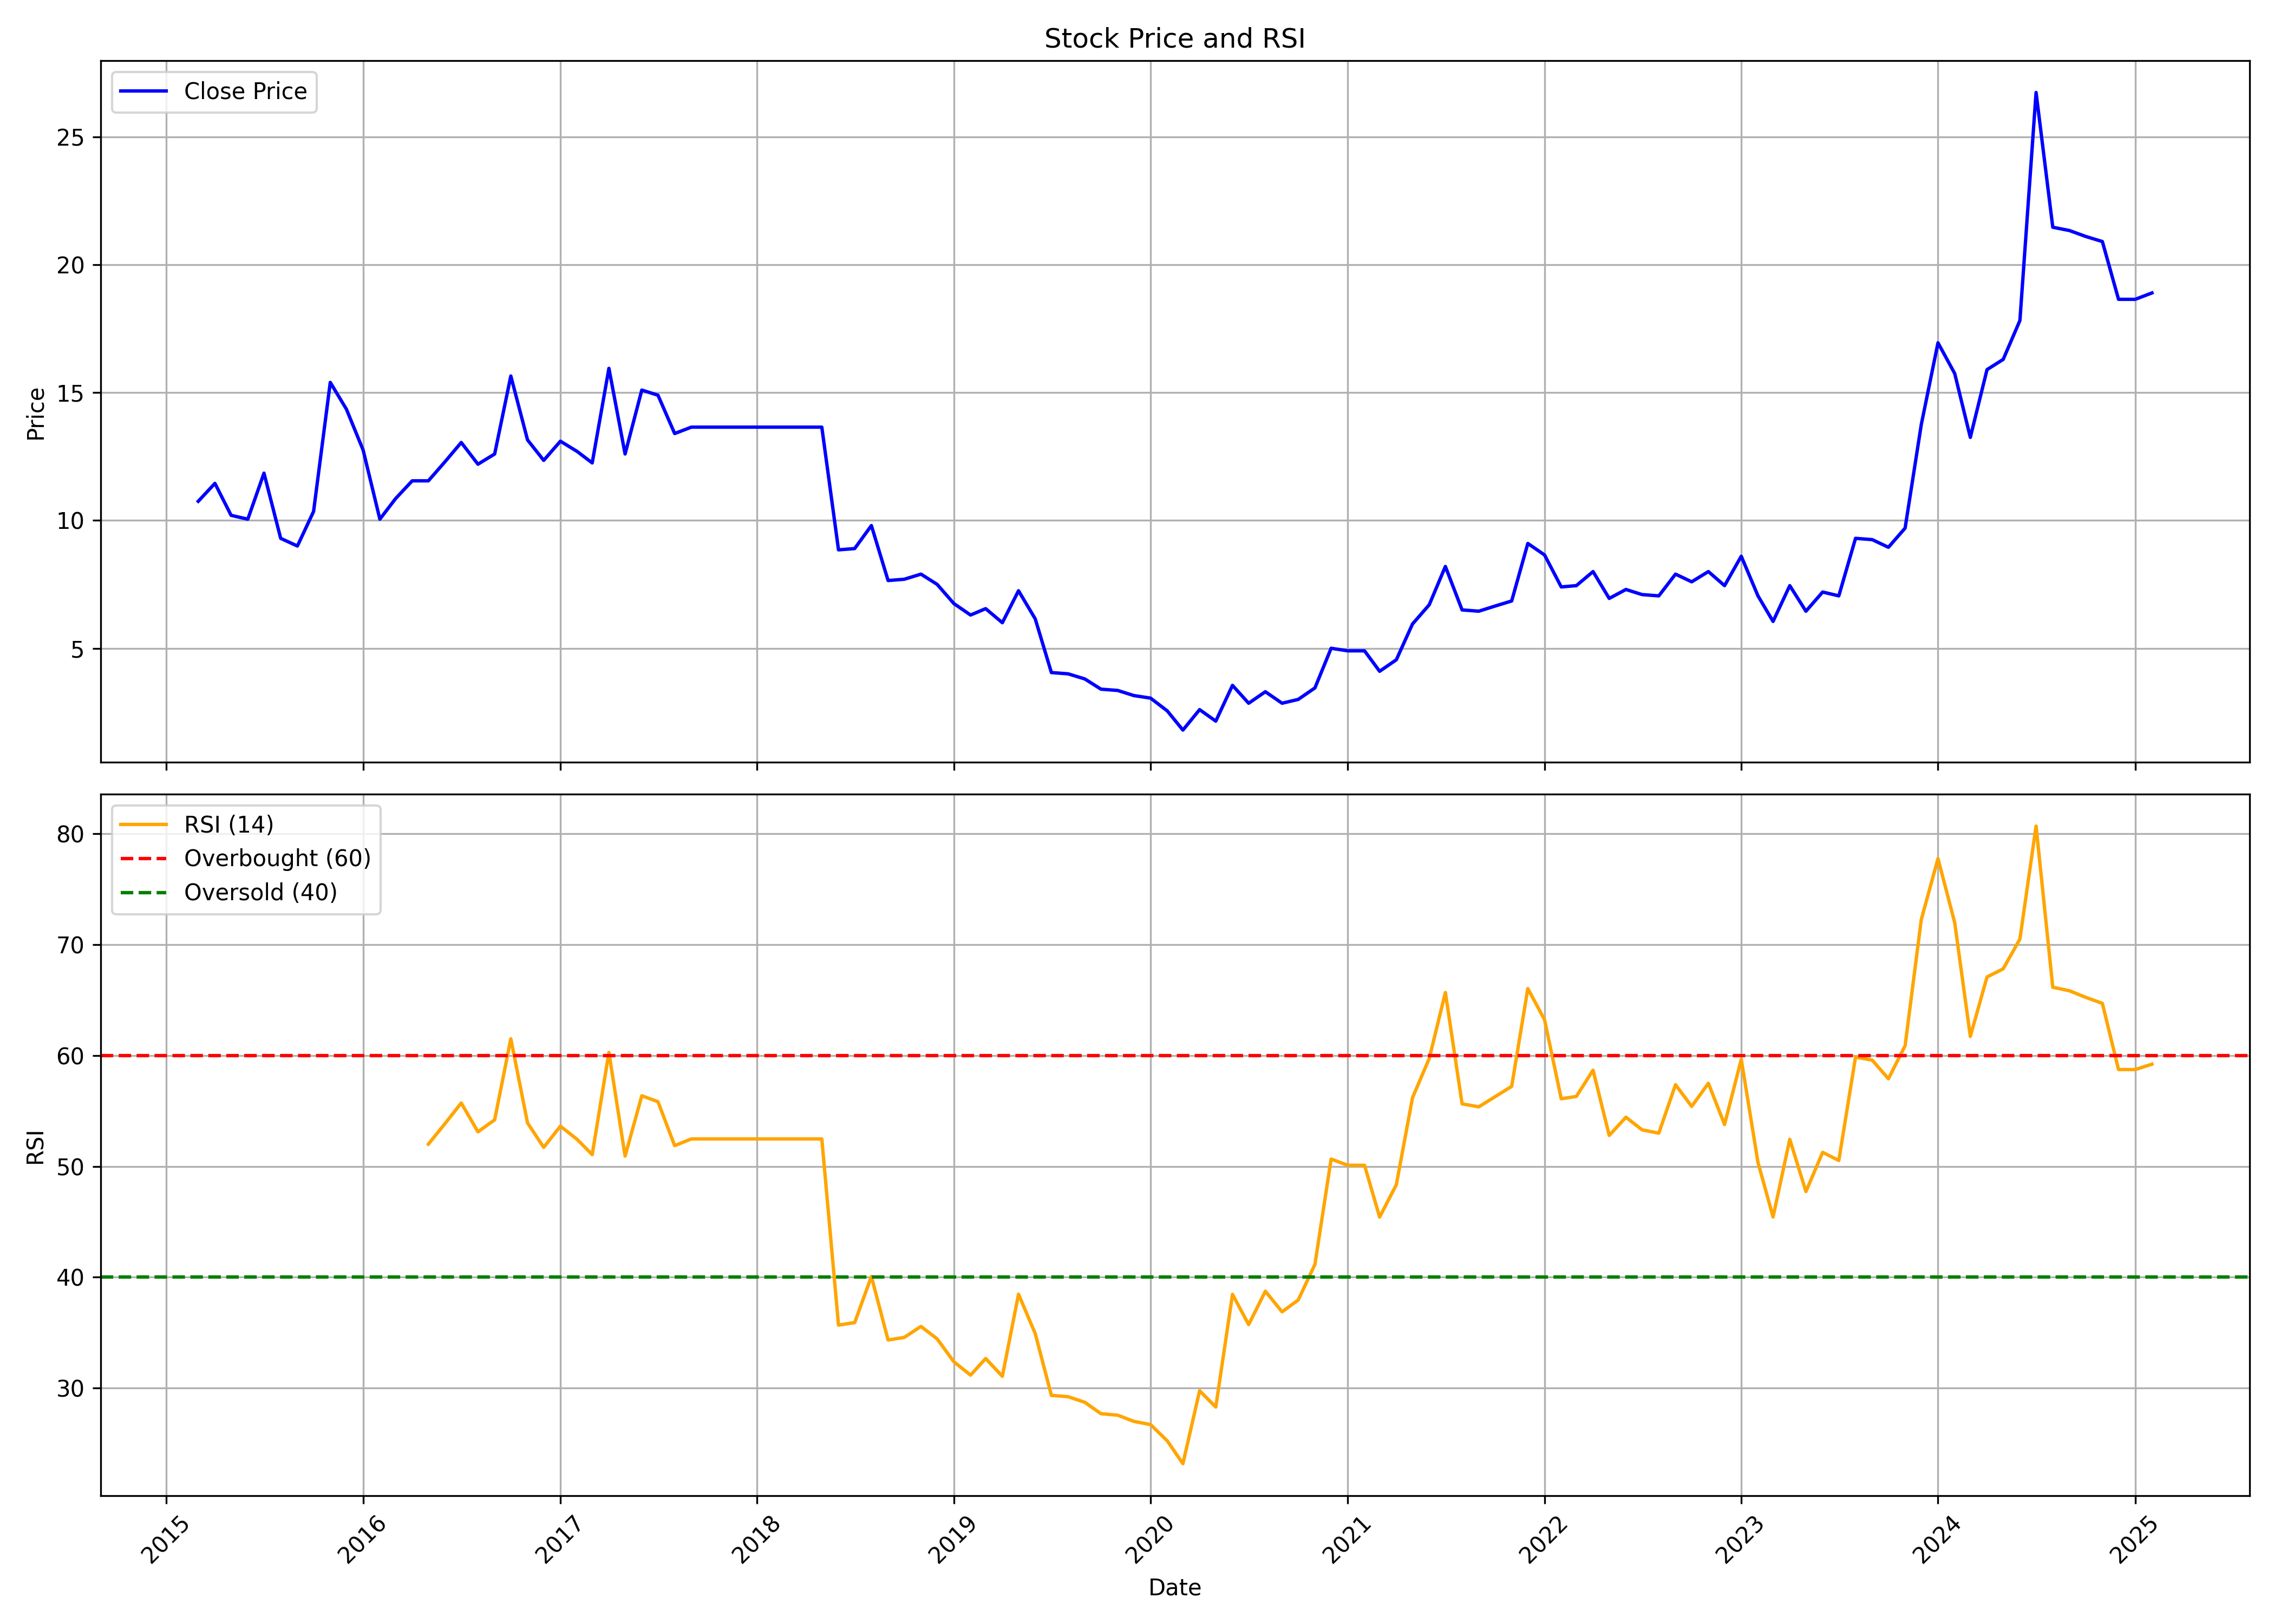

Data behind this chart, as committed beside it:
, date, symbol, open, high, low, close, volume, rsi
0, 2015-03-01, CCHHL, 15.2, 15.4, 8.35, 10.75, 4006961, 
1, 2015-04-01, CCHHL, 10.8, 13.2, 10.3, 11.45, 1494953, 
2, 2015-05-01, CCHHL, 11.45, 12.2, 10.1, 10.2, 638652, 
3, 2015-06-01, CCHHL, 10.1, 10.6, 9.0, 10.05, 374866, 
4, 2015-07-01, CCHHL, 9.7, 13.25, 9.7, 11.85, 706927, 
5, 2015-08-01, CCHHL, 12.5, 14.3, 8.4, 9.3, 2462011, 
6, 2015-09-01, CCHHL, 9.1, 9.85, 8.2, 9.0, 1124495, 
7, 2015-10-01, CCHHL, 9.1, 11.3, 8.8, 10.35, 2023829, 
8, 2015-11-01, CCHHL, 10.2, 15.8, 9.25, 15.4, 5357664, 
9, 2015-12-01, CCHHL, 15.0, 16.0, 11.8, 14.35, 3495477, 
10, 2016-01-01, CCHHL, 14.5, 17.9, 11.0, 12.75, 5179901, 
11, 2016-02-01, CCHHL, 12.5, 13.35, 8.4, 10.05, 1084416, 
12, 2016-03-01, CCHHL, 10.45, 11.8, 10.1, 10.85, 1078265, 
13, 2016-04-01, CCHHL, 10.85, 12.4, 9.9, 11.55, 916448, 
14, 2016-05-01, CCHHL, 11.5, 12.45, 10.8, 11.55, 722426, 52
15, 2016-06-01, CCHHL, 11.8, 14.45, 11.35, 12.3, 1861086, 53.86
16, 2016-07-01, CCHHL, 12.5, 14.75, 12.35, 13.05, 3051812, 55.71
17, 2016-08-01, CCHHL, 13.1, 13.5, 11.95, 12.2, 1601799, 53.11
18, 2016-09-01, CCHHL, 12.2, 14.3, 12.0, 12.6, 2701386, 54.2
19, 2016-10-01, CCHHL, 12.95, 16.9, 12.5, 15.65, 5131634, 61.5
20, 2016-11-01, CCHHL, 16.6, 17.45, 11.9, 13.15, 4787338, 53.91
21, 2016-12-01, CCHHL, 13.2, 14.0, 11.85, 12.35, 984734, 51.71
22, 2017-01-01, CCHHL, 12.5, 14.9, 12.0, 13.1, 1630287, 53.62
23, 2017-02-01, CCHHL, 13.05, 13.8, 12.25, 12.7, 1192763, 52.43
24, 2017-03-01, CCHHL, 12.75, 13.1, 11.05, 12.25, 1121660, 51.06
25, 2017-04-01, CCHHL, 12.45, 16.35, 11.7, 15.95, 5226825, 60.28
26, 2017-05-01, CCHHL, 15.95, 17.25, 12.35, 12.6, 3644868, 50.92
27, 2017-06-01, CCHHL, 12.15, 15.3, 12.05, 15.1, 3913239, 56.37
28, 2017-07-01, CCHHL, 16.35, 16.4, 12.6, 14.9, 5449777, 55.83
29, 2017-08-01, CCHHL, 14.9, 15.45, 12.5, 13.4, 2369630, 51.87
30, 2017-09-01, CCHHL, 13.4, 14.15, 12.95, 13.65, 906500, 52.47
31, 2017-10-01, CCHHL, 13.65, 13.65, 13.65, 13.65, 0, 52.47
32, 2017-11-01, CCHHL, 13.65, 13.65, 13.65, 13.65, 0, 52.47
33, 2017-12-01, CCHHL, 13.65, 13.65, 13.65, 13.65, 0, 52.47
34, 2018-01-01, CCHHL, 13.65, 13.65, 13.65, 13.65, 0, 52.47
35, 2018-02-01, CCHHL, 13.65, 13.65, 13.65, 13.65, 0, 52.47
36, 2018-03-01, CCHHL, 13.65, 13.65, 13.65, 13.65, 0, 52.47
37, 2018-04-01, CCHHL, 13.65, 13.65, 13.65, 13.65, 0, 52.47
38, 2018-05-01, CCHHL, 13.65, 13.65, 13.65, 13.65, 0, 52.47
39, 2018-06-01, CCHHL, 13.65, 13.65, 8.2, 8.85, 284138, 35.68
40, 2018-07-01, CCHHL, 9.25, 9.35, 7.8, 8.9, 1024700, 35.91
41, 2018-08-01, CCHHL, 8.95, 10.2, 8.65, 9.8, 1443196, 40.06
42, 2018-09-01, CCHHL, 9.85, 10.55, 7.6, 7.65, 1444306, 34.34
43, 2018-10-01, CCHHL, 7.9, 8.1, 7.0, 7.7, 782953, 34.57
44, 2018-11-01, CCHHL, 7.9, 9.35, 7.25, 7.9, 742015, 35.56
45, 2018-12-01, CCHHL, 7.95, 8.3, 7.0, 7.5, 629533, 34.44
46, 2019-01-01, CCHHL, 7.6, 7.8, 6.4, 6.75, 626286, 32.37
47, 2019-02-01, CCHHL, 7.0, 7.0, 5.4, 6.3, 571031, 31.17
48, 2019-03-01, CCHHL, 6.3, 7.85, 6.1, 6.55, 1014740, 32.67
49, 2019-04-01, CCHHL, 6.5, 6.95, 5.85, 6.0, 413052, 31.06
50, 2019-05-01, CCHHL, 6.0, 7.9, 5.45, 7.25, 613485, 38.47
51, 2019-06-01, CCHHL, 7.5, 7.5, 5.25, 6.15, 304634, 34.91
52, 2019-07-01, CCHHL, 6.15, 6.3, 3.9, 4.05, 402139, 29.34
53, 2019-08-01, CCHHL, 4.25, 4.25, 3.2, 4.0, 445828, 29.22
54, 2019-09-01, CCHHL, 4.0, 4.5, 3.65, 3.8, 339505, 28.72
55, 2019-10-01, CCHHL, 3.65, 3.95, 3.05, 3.4, 590305, 27.69
56, 2019-11-01, CCHHL, 3.55, 3.8, 3.15, 3.35, 488804, 27.55
57, 2019-12-01, CCHHL, 3.5, 3.5, 2.95, 3.15, 365442, 27
58, 2020-01-01, CCHHL, 3.0, 3.4, 2.95, 3.05, 531890, 26.71
59, 2020-02-01, CCHHL, 3.2, 3.3, 2.55, 2.55, 467746, 25.24
... 60 more rows
